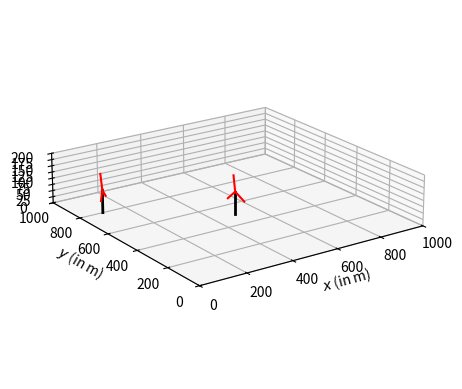

Python code for this plot:
"""Script to test the rotation matrices and translations"""

import numpy as np
import matplotlib.pyplot as plt

# ------ PARAMETERS ------

# Set the coordinates of the turbines
layout = np.array([[500, 500], [100, 800]])

# Set the hub height of the turbine
hub_height = 90
blade_length = 126 / 2

# Set the wind direction in degrees
wind_direction = 270

# Set the yaw angle in degrees
yaw_angle = np.array([0, 20])  # Yaw angles for each turbine

# Set the azimuth angle in degrees
azimuth_angle: callable = lambda wt_idx, t: (t * 10 + wt_idx * 100) % 360  # 10 degrees per second

# Set the time instant
time = -1

# ------ FUNCTIONS ------

def get_blade_coords(t: float, wt_idx: int, blade_idx: int, pos: float) -> np.ndarray:
    """Get the coordinates of the blade points in the global frame.

    Parameters
    ----------
    t : float
        Time instant
    wt_idx : int
        Wind turbine index
    blade_idx : int
        Blade index
    pos : float
        Position along the blade, where pos ∈ (0, 1)

    Returns
    -------
    np.ndarray
        Coordinates of the blade points in the global frame.
    """

    def rot_mat_y(angle_rad: float) -> np.ndarray:
        """Clockwise rotation matrix around the y-axis."""
        # FROM: GitHub Copilot GPT-4o | 2025/12/01
        c = np.cos(angle_rad)
        s = np.sin(angle_rad)
        return np.array([[c, 0, s],
                         [0, 1, 0],
                         [-s, 0, c]])
    
    def rot_mat_z(angle_rad: float) -> np.ndarray:
        """Clockwise rotation matrix around the z-axis."""
        # FROM: GitHub Copilot GPT-4o | 2025/12/01
        c = np.cos(angle_rad)
        s = np.sin(angle_rad)
        return np.array([[c, -s, 0],
                         [s, c, 0],
                         [0, 0, 1]])

    # FIXME: Note that this function assumes several variables exist in the outer scope: `wind_direction`, `yaw_angle`, `azimuth_angle`, `blade_length`
    # Calculate local blade coordinates around the y-axis
    psi_offset = blade_idx * 120
    # NOTE: It seems to be that, within FLORIS, the yaw angles is NOT defined as being positive clockwise; as such, we need to subtract that angle here in order to make the right calculation
    # FROM: https://nrel.github.io/floris/examples/examples_control_optimization/001_opt_yaw_single_ws.html  # nopep8
    azimuth_rad = np.radians(azimuth_angle(wt_idx, t) + psi_offset)
    x_local = rot_mat_y(azimuth_rad) @ np.array([0, 0, pos * blade_length])
    # Calculate the total rotation around the z-axis
    # NOTE: In this model, we are ignoring the tilt angle
    total_yaw_rad = np.radians(wind_direction - yaw_angle[wt_idx])
    x_global = rot_mat_z(total_yaw_rad) @ x_local
    return x_global

# ------ PLOTTING ------

# Create a 3D wind farm figure
fig = plt.figure()
ax = fig.add_subplot(111, projection='3d')
# Plot the wind turbine towers
for wt_idx, (x, y) in enumerate(layout):
    ax.plot([x, x], [y, y], [0, hub_height], color='black', linewidth=2)
    # Plot the blades
    for blade_idx in range(3):
        blade_coords = np.array([get_blade_coords(time, wt_idx, blade_idx, pos) for pos in [0, 1]])
        ax.plot(blade_coords[:, 0] + x, blade_coords[:, 1] + y, blade_coords[:, 2] + hub_height, color='red')
ax.set_xlabel(f"$x$ (in m)")
ax.set_ylabel(f"$y$ (in m)")
ax.set_zlabel(f"$z$ (in m)")
ax.set_xlim(0, 1000)
ax.set_ylim(0, 1000)
ax.set_zlim(0, 200)
ax.set_aspect('equal')
ax.view_init(elev=20, azim=-125, roll=0)

# Show the plot
plt.show()
